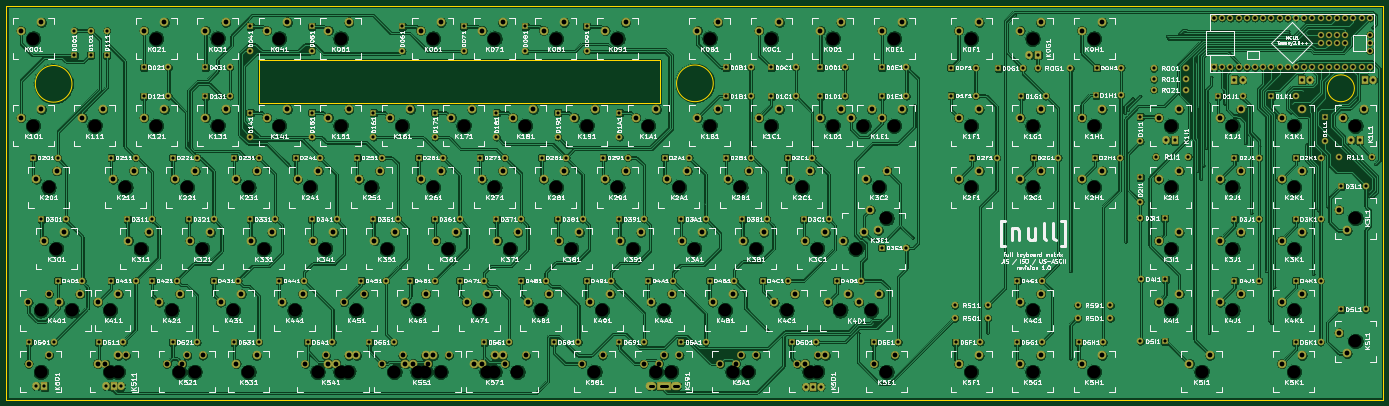
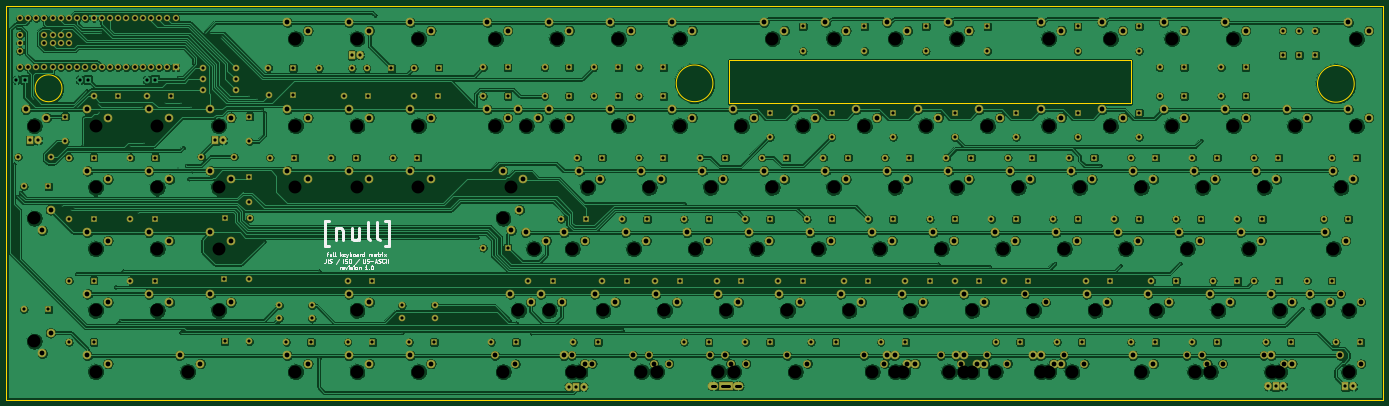
Circuit board: 9 layer files. Board 426.4 x 121.9 mm.
- bottom_copper: null-ukb-full-B.Cu.gbr (1097226 bytes)
- bottom_mask: null-ukb-full-B.Mask.gbr (16054 bytes)
- bottom_silk: null-ukb-full-B.SilkS.gbr (12153 bytes)
- outline: null-ukb-full-Edge.Cuts.gbr (944 bytes)
- top_copper: null-ukb-full-F.Cu.gbr (1441261 bytes)
- top_mask: null-ukb-full-F.Mask.gbr (16234 bytes)
- top_silk: null-ukb-full-F.SilkS.gbr (302928 bytes)
- drill: null-ukb-full-NPTH.drl (2288 bytes)
- drill: null-ukb-full.drl (10168 bytes)

=== bottom_copper: null-ukb-full-B.Cu.gbr (1097226 bytes, source omitted) ===
=== bottom_mask: null-ukb-full-B.Mask.gbr (16054 bytes, source omitted) ===
=== bottom_silk: null-ukb-full-B.SilkS.gbr (12153 bytes, source omitted) ===
=== outline: null-ukb-full-Edge.Cuts.gbr ===
G04 #@! TF.FileFunction,Profile,NP*
%FSLAX46Y46*%
G04 Gerber Fmt 4.6, Leading zero omitted, Abs format (unit mm)*
G04 Created by KiCad (PCBNEW 4.0.5+dfsg1-4) date Tue Aug 15 23:30:36 2017*
%MOMM*%
%LPD*%
G01*
G04 APERTURE LIST*
%ADD10C,0.100000*%
%ADD11C,0.200000*%
%ADD12C,0.150000*%
G04 APERTURE END LIST*
D10*
D11*
X434672529Y-40750000D02*
G75*
G03X434672529Y-40750000I-4172529J0D01*
G01*
D12*
X37429613Y-39370000D02*
G75*
G03X37429613Y-39370000I-5679613J0D01*
G01*
X236069613Y-39220000D02*
G75*
G03X236069613Y-39220000I-5679613J0D01*
G01*
X219710000Y-32131000D02*
X95250000Y-32131000D01*
X219710000Y-45402500D02*
X219710000Y-32131000D01*
X95250000Y-45402500D02*
X219710000Y-45402500D01*
X95250000Y-32131000D02*
X95250000Y-45402500D01*
X17145000Y-137160000D02*
X17145000Y-15240000D01*
X443547500Y-137160000D02*
X17145000Y-137160000D01*
X443547500Y-15240000D02*
X443547500Y-137160000D01*
X17145000Y-15240000D02*
X443547500Y-15240000D01*
M02*

=== top_copper: null-ukb-full-F.Cu.gbr (1441261 bytes, source omitted) ===
=== top_mask: null-ukb-full-F.Mask.gbr (16234 bytes, source omitted) ===
=== top_silk: null-ukb-full-F.SilkS.gbr (302928 bytes, source omitted) ===
=== drill: null-ukb-full-NPTH.drl ===
M48
;DRILL file {KiCad 4.0.5+dfsg1-4} date Tue Aug 15 23:30:53 2017
;FORMAT={-:-/ absolute / metric / decimal}
FMAT,2
METRIC,TZ
T1C3.988
%
G90
G05
M71
T1
X25.4Y-25.4
X25.4Y-52.387
X27.765Y-109.538
X27.783Y-128.588
X30.162Y-71.438
X32.545Y-90.487
X37.308Y-109.538
X44.45Y-52.387
X49.197Y-109.538
X49.212Y-128.588
X51.594Y-128.588
X53.975Y-71.438
X58.737Y-90.487
X63.5Y-25.4
X63.5Y-52.387
X68.263Y-109.538
X70.644Y-128.588
X73.025Y-71.438
X75.406Y-128.588
X77.787Y-90.487
X82.55Y-25.4
X82.55Y-52.387
X87.312Y-109.538
X92.075Y-71.438
X92.075Y-128.588
X96.837Y-90.487
X101.6Y-25.4
X101.6Y-52.387
X106.362Y-109.538
X111.125Y-71.438
X113.487Y-128.588
X115.888Y-90.487
X120.65Y-25.4
X120.65Y-52.387
X120.65Y-128.588
X123.015Y-128.588
X125.412Y-109.538
X130.175Y-71.438
X134.938Y-90.487
X137.287Y-128.588
X139.7Y-52.387
X144.462Y-109.538
X144.462Y-128.588
X146.844Y-128.588
X149.225Y-25.4
X149.225Y-71.438
X151.606Y-128.588
X153.988Y-90.487
X158.75Y-52.387
X163.512Y-109.538
X165.894Y-128.588
X168.272Y-128.588
X168.275Y-25.4
X168.275Y-71.438
X173.038Y-90.487
X175.425Y-128.588
X177.8Y-52.387
X182.562Y-109.538
X187.325Y-25.4
X187.325Y-71.438
X192.088Y-90.487
X196.85Y-52.387
X199.229Y-128.588
X201.612Y-109.538
X206.375Y-25.4
X206.375Y-71.438
X211.138Y-90.487
X215.9Y-52.387
X218.281Y-128.588
X220.662Y-109.538
X223.056Y-128.588
X225.425Y-71.438
X230.188Y-90.487
X234.95Y-25.4
X234.95Y-52.387
X239.712Y-109.538
X242.094Y-128.588
X244.475Y-71.438
X246.856Y-128.588
X249.238Y-90.487
X254.Y-25.4
X254.Y-52.387
X258.762Y-109.538
X263.525Y-71.438
X265.906Y-128.588
X268.288Y-90.487
X268.288Y-128.588
X273.05Y-25.4
X273.05Y-52.387
X275.415Y-109.538
X280.195Y-90.487
X282.575Y-52.387
X284.956Y-109.538
X287.338Y-71.438
X289.709Y-128.588
X289.735Y-80.962
X292.1Y-25.4
X292.1Y-52.387
X315.912Y-25.4
X315.912Y-52.387
X315.912Y-71.438
X315.912Y-128.588
X334.962Y-25.4
X334.962Y-52.387
X334.962Y-71.438
X334.962Y-109.538
X334.962Y-128.588
X354.012Y-25.4
X354.012Y-52.387
X354.012Y-71.438
X354.012Y-128.588
X377.825Y-52.387
X377.825Y-71.438
X377.825Y-90.487
X377.825Y-109.538
X387.35Y-128.588
X396.875Y-52.387
X396.875Y-71.438
X396.875Y-90.487
X396.875Y-109.538
X415.925Y-52.387
X415.925Y-71.438
X415.925Y-90.487
X415.925Y-109.538
X415.925Y-128.588
X434.975Y-52.387
X434.975Y-80.962
X434.975Y-119.062
T0
M30

=== drill: null-ukb-full.drl (10168 bytes, source omitted) ===
